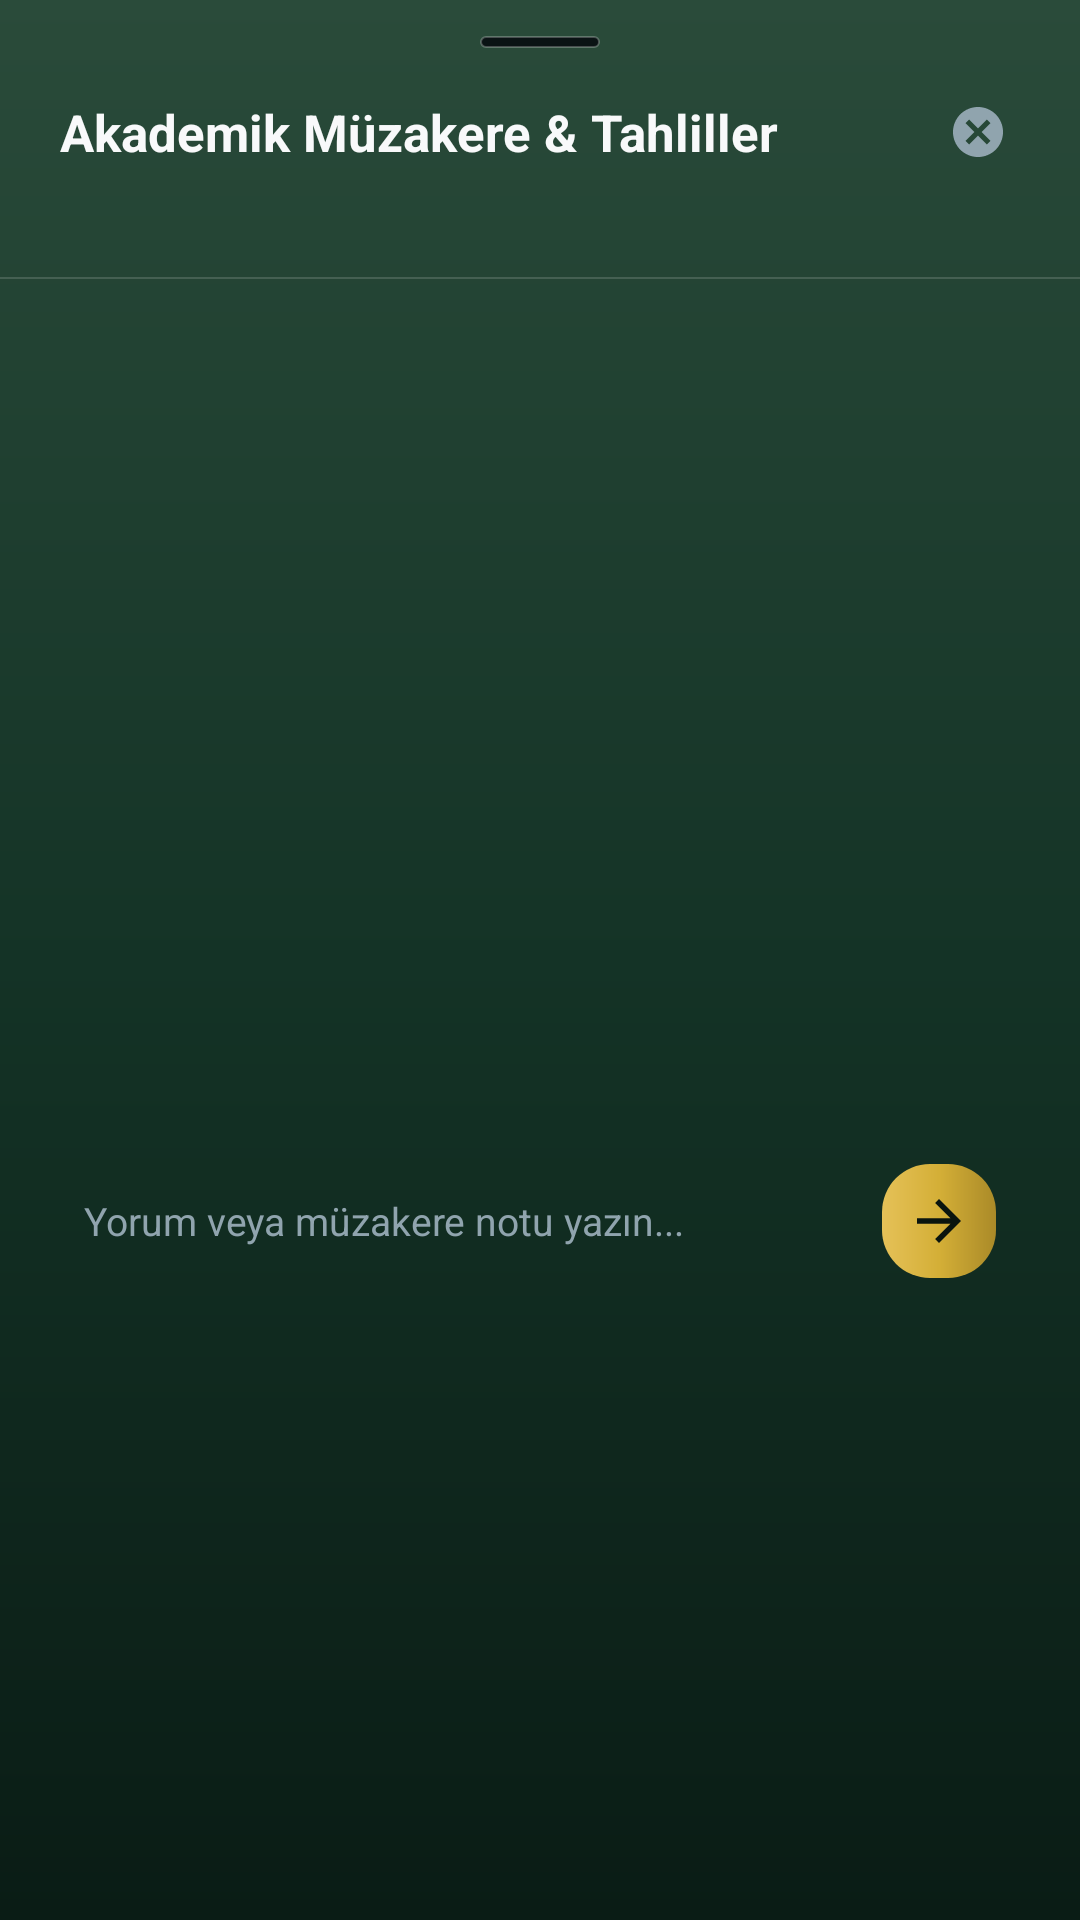

Android layout source for this screen:
<!-- AndroidManifest.xml: application theme Theme.MyApplication -->
<!-- res/layout/dialog_comments_bottom_sheet.xml -->
<?xml version="1.0" encoding="utf-8"?>
<LinearLayout xmlns:android="http://schemas.android.com/apk/res/android"
    xmlns:app="http://schemas.android.com/apk/res-auto"
    xmlns:tools="http://schemas.android.com/tools"
    android:layout_width="match_parent"
    android:layout_height="wrap_content"
    android:background="@drawable/bg_mesh_gradient"
    android:orientation="vertical"
    android:paddingBottom="16dp">

    
    <View
        android:layout_width="40dp"
        android:layout_height="4dp"
        android:layout_gravity="center_horizontal"
        android:layout_marginTop="12dp"
        android:background="@drawable/bg_pdf_chip" />

    
    <LinearLayout
        android:layout_width="match_parent"
        android:layout_height="wrap_content"
        android:gravity="center_vertical"
        android:orientation="horizontal"
        android:paddingHorizontal="20dp"
        android:paddingTop="14dp"
        android:paddingBottom="8dp">

        <TextView
            android:layout_width="0dp"
            android:layout_height="wrap_content"
            android:layout_weight="1"
            android:text="Akademik Müzakere &amp; Tahliller"
            android:textColor="@color/text_primary"
            android:textSize="17sp"
            android:textStyle="bold" />

        <ImageView
            android:id="@+id/btn_close_comments"
            android:layout_width="28dp"
            android:layout_height="28dp"
            android:background="?attr/selectableItemBackgroundBorderless"
            android:contentDescription="@null"
            android:padding="4dp"
            android:src="@drawable/ic_close_circle"
            app:tint="@color/text_tertiary" />
    </LinearLayout>

    
    <TextView
        android:id="@+id/tv_comment_post_title"
        android:layout_width="match_parent"
        android:layout_height="wrap_content"
        android:ellipsize="end"
        android:maxLines="1"
        android:paddingHorizontal="20dp"
        android:textColor="@color/gold_start"
        android:textSize="12sp"
        tools:text="Konu: Klasik Tefsirde Semantik Tahlil" />

    <View
        android:layout_width="match_parent"
        android:layout_height="0.8dp"
        android:layout_marginTop="10dp"
        android:background="@color/glass_stroke_white" />

    
    <FrameLayout
        android:layout_width="match_parent"
        android:layout_height="280dp">

        <androidx.recyclerview.widget.RecyclerView
            android:id="@+id/rv_comments"
            android:layout_width="match_parent"
            android:layout_height="match_parent"
            android:clipToPadding="false"
            android:paddingVertical="8dp"
            tools:listitem="@layout/item_comment" />

        
        <com.facebook.shimmer.ShimmerFrameLayout
            android:id="@+id/shimmer_comments"
            android:layout_width="match_parent"
            android:layout_height="match_parent"
            android:visibility="gone"
            app:shimmer_auto_start="true"
            app:shimmer_base_alpha="0.25"
            app:shimmer_base_color="#183327"
            app:shimmer_colored="true"
            app:shimmer_duration="1200"
            app:shimmer_highlight_alpha="0.75"
            app:shimmer_highlight_color="#40D4AF37">

            <LinearLayout
                android:layout_width="match_parent"
                android:layout_height="wrap_content"
                android:orientation="vertical">

                <include layout="@layout/item_skeleton_comment" />
                <include layout="@layout/item_skeleton_comment" />
                <include layout="@layout/item_skeleton_comment" />
            </LinearLayout>
        </com.facebook.shimmer.ShimmerFrameLayout>

        <LinearLayout
            android:id="@+id/layout_comments_empty"
            android:layout_width="wrap_content"
            android:layout_height="wrap_content"
            android:layout_gravity="center"
            android:gravity="center"
            android:orientation="vertical"
            android:padding="16dp"
            android:visibility="gone">

            <TextView
                android:layout_width="wrap_content"
                android:layout_height="wrap_content"
                android:text="💬"
                android:textSize="32sp" />

            <TextView
                android:layout_width="wrap_content"
                android:layout_height="wrap_content"
                android:layout_marginTop="8dp"
                android:text="Henüz akademik tahlil yazılmadı"
                android:textColor="@color/text_primary"
                android:textSize="14sp"
                android:textStyle="bold" />

            <TextView
                android:layout_width="wrap_content"
                android:layout_height="wrap_content"
                android:layout_marginTop="4dp"
                android:text="İlk müzakere notunu düşerek ilmi tartışmayı başlatın!"
                android:textColor="@color/text_tertiary"
                android:textSize="11sp" />
        </LinearLayout>
    </FrameLayout>

    
    <LinearLayout
        android:layout_width="match_parent"
        android:layout_height="wrap_content"
        android:layout_marginHorizontal="16dp"
        android:layout_marginTop="8dp"
        android:background="@drawable/bg_glass_input_selector"
        android:gravity="center_vertical"
        android:orientation="horizontal"
        android:paddingHorizontal="12dp"
        android:paddingVertical="6dp">

        <EditText
            android:id="@+id/et_comment_input"
            android:layout_width="0dp"
            android:layout_height="wrap_content"
            android:layout_weight="1"
            android:background="@null"
            android:hint="Yorum veya müzakere notu yazın..."
            android:inputType="textCapSentences|textMultiLine"
            android:maxLines="3"
            android:minHeight="40dp"
            android:textColor="@color/text_primary"
            android:textColorHint="@color/text_tertiary"
            android:textSize="13sp" />

        <ImageView
            android:id="@+id/btn_send_comment"
            android:layout_width="38dp"
            android:layout_height="38dp"
            android:layout_marginStart="8dp"
            android:background="@drawable/bg_btn_academic_gold"
            android:contentDescription="@null"
            android:padding="8dp"
            android:src="@drawable/ic_arrow_forward"
            app:tint="@color/btn_text_dark" />
    </LinearLayout>

</LinearLayout>
<!-- res/layout/item_comment.xml (included above) -->
<?xml version="1.0" encoding="utf-8"?>
<LinearLayout xmlns:android="http://schemas.android.com/apk/res/android"
    xmlns:app="http://schemas.android.com/apk/res-auto"
    xmlns:tools="http://schemas.android.com/tools"
    android:layout_width="match_parent"
    android:layout_height="wrap_content"
    android:layout_marginHorizontal="16dp"
    android:layout_marginVertical="6dp"
    android:background="@drawable/bg_glass_card"
    android:orientation="vertical"
    android:padding="12dp">

    
    <LinearLayout
        android:layout_width="match_parent"
        android:layout_height="wrap_content"
        android:gravity="center_vertical"
        android:orientation="horizontal">

        <com.google.android.material.imageview.ShapeableImageView
            android:id="@+id/iv_comment_avatar"
            android:layout_width="32dp"
            android:layout_height="32dp"
            android:contentDescription="@null"
            android:scaleType="centerCrop"
            android:src="@drawable/ic_academic_logo"
            app:shapeAppearanceOverlay="@style/ShapeAppearance.Material3.Corner.Full" />

        <LinearLayout
            android:layout_width="0dp"
            android:layout_height="wrap_content"
            android:layout_marginStart="10dp"
            android:layout_weight="1"
            android:orientation="vertical">

            <TextView
                android:id="@+id/tv_comment_author"
                android:layout_width="wrap_content"
                android:layout_height="wrap_content"
                android:textColor="@color/gold_vibrant"
                android:textSize="13sp"
                android:textStyle="bold"
                tools:text="Doç. Dr. Fârâbî" />

            <TextView
                android:id="@+id/tv_comment_date"
                android:layout_width="wrap_content"
                android:layout_height="wrap_content"
                android:textColor="@color/text_tertiary"
                android:textSize="10sp"
                tools:text="14 Eyl 2026 • 10:45" />
        </LinearLayout>

        <TextView
            android:layout_width="wrap_content"
            android:layout_height="wrap_content"
            android:background="@drawable/bg_pdf_chip"
            android:paddingHorizontal="6dp"
            android:paddingVertical="2dp"
            android:text="Müzakere"
            android:textColor="@color/gold_start"
            android:textSize="9sp" />

        <ImageView
            android:id="@+id/btn_comment_delete"
            android:layout_width="32dp"
            android:layout_height="32dp"
            android:layout_marginStart="4dp"
            android:background="?attr/selectableItemBackgroundBorderless"
            android:clickable="true"
            android:contentDescription="Yorumu Sil"
            android:focusable="true"
            android:padding="6dp"
            android:src="@drawable/ic_delete"
            android:visibility="gone"
            app:tint="#EF4444"
            tools:visibility="visible" />

        <ImageView
            android:id="@+id/btn_comment_options"
            android:layout_width="28dp"
            android:layout_height="28dp"
            android:layout_marginStart="4dp"
            android:background="?attr/selectableItemBackgroundBorderless"
            android:clickable="true"
            android:contentDescription="Yorum Seçenekleri"
            android:focusable="true"
            android:padding="4dp"
            android:src="@drawable/ic_more_vert"
            app:tint="@color/text_tertiary" />
    </LinearLayout>

    
    <TextView
        android:id="@+id/tv_comment_body"
        android:layout_width="match_parent"
        android:layout_height="wrap_content"
        android:layout_marginTop="8dp"
        android:lineSpacingExtra="2dp"
        android:textColor="@color/text_primary"
        android:textSize="13sp"
        tools:text="Bu risaledeki lügavi tahliller oldukça ufuk açıcı. Özellikle 3. sayfadaki isnad zinciri cerh-tadil açısından örnek teşkil ediyor." />

</LinearLayout>
<!-- res/layout/item_skeleton_comment.xml (included above) -->
<?xml version="1.0" encoding="utf-8"?>
<LinearLayout xmlns:android="http://schemas.android.com/apk/res/android"
    android:layout_width="match_parent"
    android:layout_height="wrap_content"
    android:layout_marginHorizontal="16dp"
    android:layout_marginVertical="6dp"
    android:background="@drawable/bg_glass_card"
    android:orientation="vertical"
    android:padding="12dp">

    <LinearLayout
        android:layout_width="match_parent"
        android:layout_height="wrap_content"
        android:gravity="center_vertical"
        android:orientation="horizontal">

        <View
            android:layout_width="32dp"
            android:layout_height="32dp"
            android:background="@drawable/bg_skeleton_circle" />

        <LinearLayout
            android:layout_width="0dp"
            android:layout_height="wrap_content"
            android:layout_marginStart="10dp"
            android:layout_weight="1"
            android:orientation="vertical">

            <View
                android:layout_width="120dp"
                android:layout_height="12dp"
                android:background="@drawable/bg_skeleton_rect" />

            <View
                android:layout_width="70dp"
                android:layout_height="8dp"
                android:layout_marginTop="4dp"
                android:background="@drawable/bg_skeleton_rect" />
        </LinearLayout>

        <View
            android:layout_width="48dp"
            android:layout_height="18dp"
            android:background="@drawable/bg_skeleton_rect" />
    </LinearLayout>

    <View
        android:layout_width="match_parent"
        android:layout_height="11dp"
        android:layout_marginTop="8dp"
        android:background="@drawable/bg_skeleton_rect" />

    <View
        android:layout_width="200dp"
        android:layout_height="11dp"
        android:layout_marginTop="4dp"
        android:background="@drawable/bg_skeleton_rect" />
</LinearLayout>
<!-- resources referenced by this layout -->
<resources>
  <color name="btn_text_dark">#0A140E</color>
  <color name="glass_stroke_white">#26FFFFFF</color>
  <color name="gold_start">#E5C158</color>
  <color name="gold_vibrant">#FFD700</color>
  <color name="text_primary">#F8F9FA</color>
  <color name="text_tertiary">#90A4AE</color>
  <!-- drawable bg_btn_academic_gold (drawable) -->
  <?xml version="1.0" encoding="utf-8"?>
  <shape xmlns:android="http://schemas.android.com/apk/res/android"
      android:shape="rectangle">
      <gradient
          android:type="linear"
          android:angle="0"
          android:startColor="#E5C158"
          android:centerColor="#D4AF37"
          android:endColor="#AA8A28" />
      <corners android:radius="16dp" />
  </shape>
  <!-- drawable bg_glass_card (drawable) -->
  <?xml version="1.0" encoding="utf-8"?>
  <shape xmlns:android="http://schemas.android.com/apk/res/android"
      android:shape="rectangle">
      <solid android:color="#1AFFFFFF" />
      <stroke
          android:width="1dp"
          android:color="#33FFFFFF" />
      <corners android:radius="20dp" />
  </shape>
  <!-- drawable bg_mesh_gradient (drawable) -->
  <?xml version="1.0" encoding="utf-8"?>
  <shape xmlns:android="http://schemas.android.com/apk/res/android"
      android:shape="rectangle">
      <gradient
          android:type="linear"
          android:angle="270"
          android:startColor="#2A4B3A"
          android:centerColor="#143326"
          android:endColor="#0A1C15" />
  </shape>
  <!-- drawable bg_pdf_chip (drawable) -->
  <?xml version="1.0" encoding="utf-8"?>
  <shape xmlns:android="http://schemas.android.com/apk/res/android"
      android:shape="rectangle">
      <solid android:color="#D9050A0F" />
      <stroke
          android:width="0.8dp"
          android:color="#40FFFFFF" />
      <corners android:radius="8dp" />
  </shape>
  <!-- drawable bg_skeleton_circle (drawable) -->
  <?xml version="1.0" encoding="utf-8"?>
  <shape xmlns:android="http://schemas.android.com/apk/res/android"
      android:shape="oval">
      <solid android:color="#263D31" />
  </shape>
  <!-- drawable bg_skeleton_rect (drawable) -->
  <?xml version="1.0" encoding="utf-8"?>
  <shape xmlns:android="http://schemas.android.com/apk/res/android"
      android:shape="rectangle">
      <solid android:color="#263D31" />
      <corners android:radius="6dp" />
  </shape>
  <!-- drawable ic_arrow_forward (drawable) -->
  <vector xmlns:android="http://schemas.android.com/apk/res/android"
      android:width="24dp"
      android:height="24dp"
      android:viewportWidth="24"
      android:viewportHeight="24"
      android:autoMirrored="true">
      <path
          android:fillColor="@color/btn_text_dark"
          android:pathData="M12,4l-1.41,1.41L16.17,11H4v2h12.17l-5.58,5.59L12,20l8,-8z" />
  </vector>
  <!-- drawable ic_close_circle (drawable) -->
  <vector xmlns:android="http://schemas.android.com/apk/res/android"
      android:width="24dp"
      android:height="24dp"
      android:viewportWidth="24"
      android:viewportHeight="24">
      <path
          android:fillColor="#90A4AE"
          android:pathData="M12,2C6.47,2 2,6.47 2,12s4.47,10 10,10 10,-4.47 10,-10S17.53,2 12,2zM17,15.59L15.59,17 12,13.41 8.41,17 7,15.59 10.59,12 7,8.41 8.41,7 12,10.59 15.59,7 17,8.41 13.41,12 17,15.59z"/>
  </vector>
  <!-- drawable ic_more_vert (drawable) -->
  <vector xmlns:android="http://schemas.android.com/apk/res/android"
      android:width="24dp"
      android:height="24dp"
      android:viewportWidth="24"
      android:viewportHeight="24">
      <path
          android:fillColor="#D4AF37"
          android:pathData="M12,8c1.1,0 2,-0.9 2,-2s-0.9,-2 -2,-2 -2,0.9 -2,2 0.9,2 2,2zM12,10c-1.1,0 -2,0.9 -2,2s0.9,2 2,2 2,-0.9 2,-2 -0.9,-2 -2,-2zM12,16c-1.1,0 -2,0.9 -2,2s0.9,2 2,2 2,-0.9 2,-2 -0.9,-2 -2,-2z" />
  </vector>
  <color name="gold_center">#D4AF37</color>
  <color name="splash_bg_start">#08140E</color>
  <color name="splash_bg_end">#040A07</color>
</resources>
